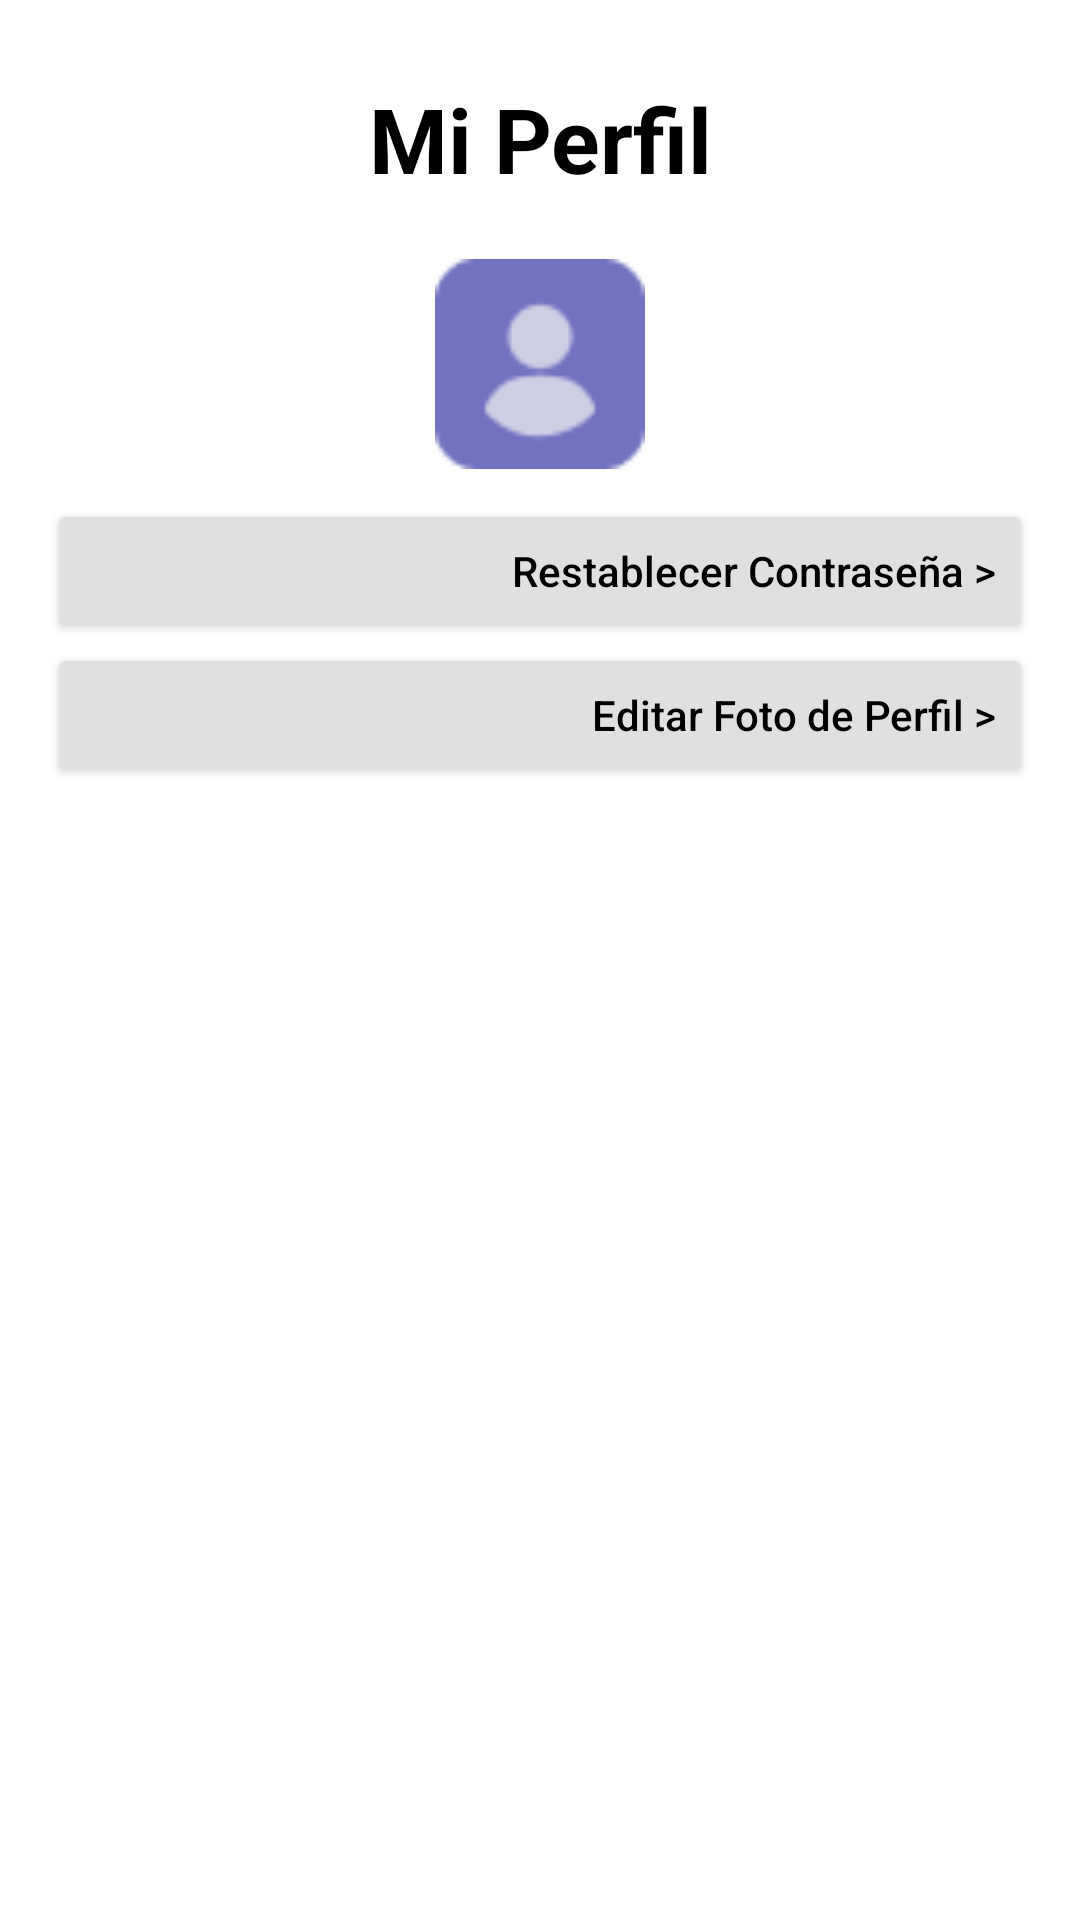

Layout XML and referenced resources for this Android screen:
<!-- AndroidManifest.xml: application theme Theme.Memorand -->
<!-- res/layout/fragment_perfil.xml -->
<?xml version="1.0" encoding="utf-8"?>
<LinearLayout xmlns:android="http://schemas.android.com/apk/res/android"
    android:layout_width="match_parent"
    android:layout_height="match_parent"
    android:orientation="vertical"
    android:padding="16dp">
    <TextView
        android:layout_width="match_parent"
        android:layout_height="wrap_content"
        android:text="Mi Perfil"
        android:layout_marginTop="10dp"
        android:gravity="top|center"
        android:textSize="30dp"
        android:textStyle="bold"
        android:textColor="@color/black"/>
    <ImageView
        android:layout_width="70dp"
        android:layout_height="70dp"
        android:src="@drawable/usuario"
        android:layout_gravity="center"
        android:layout_marginTop="20dp"/>

    <ListView
        android:id="@+id/profileListView"
        android:layout_marginTop="10dp"
        android:layout_width="match_parent"
        android:layout_height="wrap_content" />

    <Button
        android:id="@+id/resetPasswordButton"
        android:layout_width="match_parent"
        android:layout_height="wrap_content"
        android:text="Restablecer Contraseña >"
        android:textColor="@color/black"
        android:textAlignment="textEnd"
        android:backgroundTint="@color/grisclaro"
        android:textAllCaps="false" />

    <Button
        android:id="@+id/editProfileButton"
        android:layout_width="match_parent"
        android:layout_height="wrap_content"
        android:backgroundTint="@color/grisclaro"
        android:textColor="@color/black"
        android:text="Editar Foto de Perfil >"
        android:textAlignment="textEnd"
        android:textAllCaps="false"/>

</LinearLayout>
<!-- resources referenced by this layout -->
<resources>
  <color name="black">#FF000000</color>
  <color name="grisclaro">#E0E0E0</color>
  <!-- drawable usuario: png bitmap (drawable, 930 bytes) -->
  <style name="Theme.Memorand" parent="Theme.MaterialComponents.DayNight.NoActionBar">
          <item name="colorPrimary">@color/black</item>
          <item name="colorPrimaryVariant">@color/black</item>
          <item name="android:statusBarColor">@color/black</item> 
  
  
      </style>
</resources>
